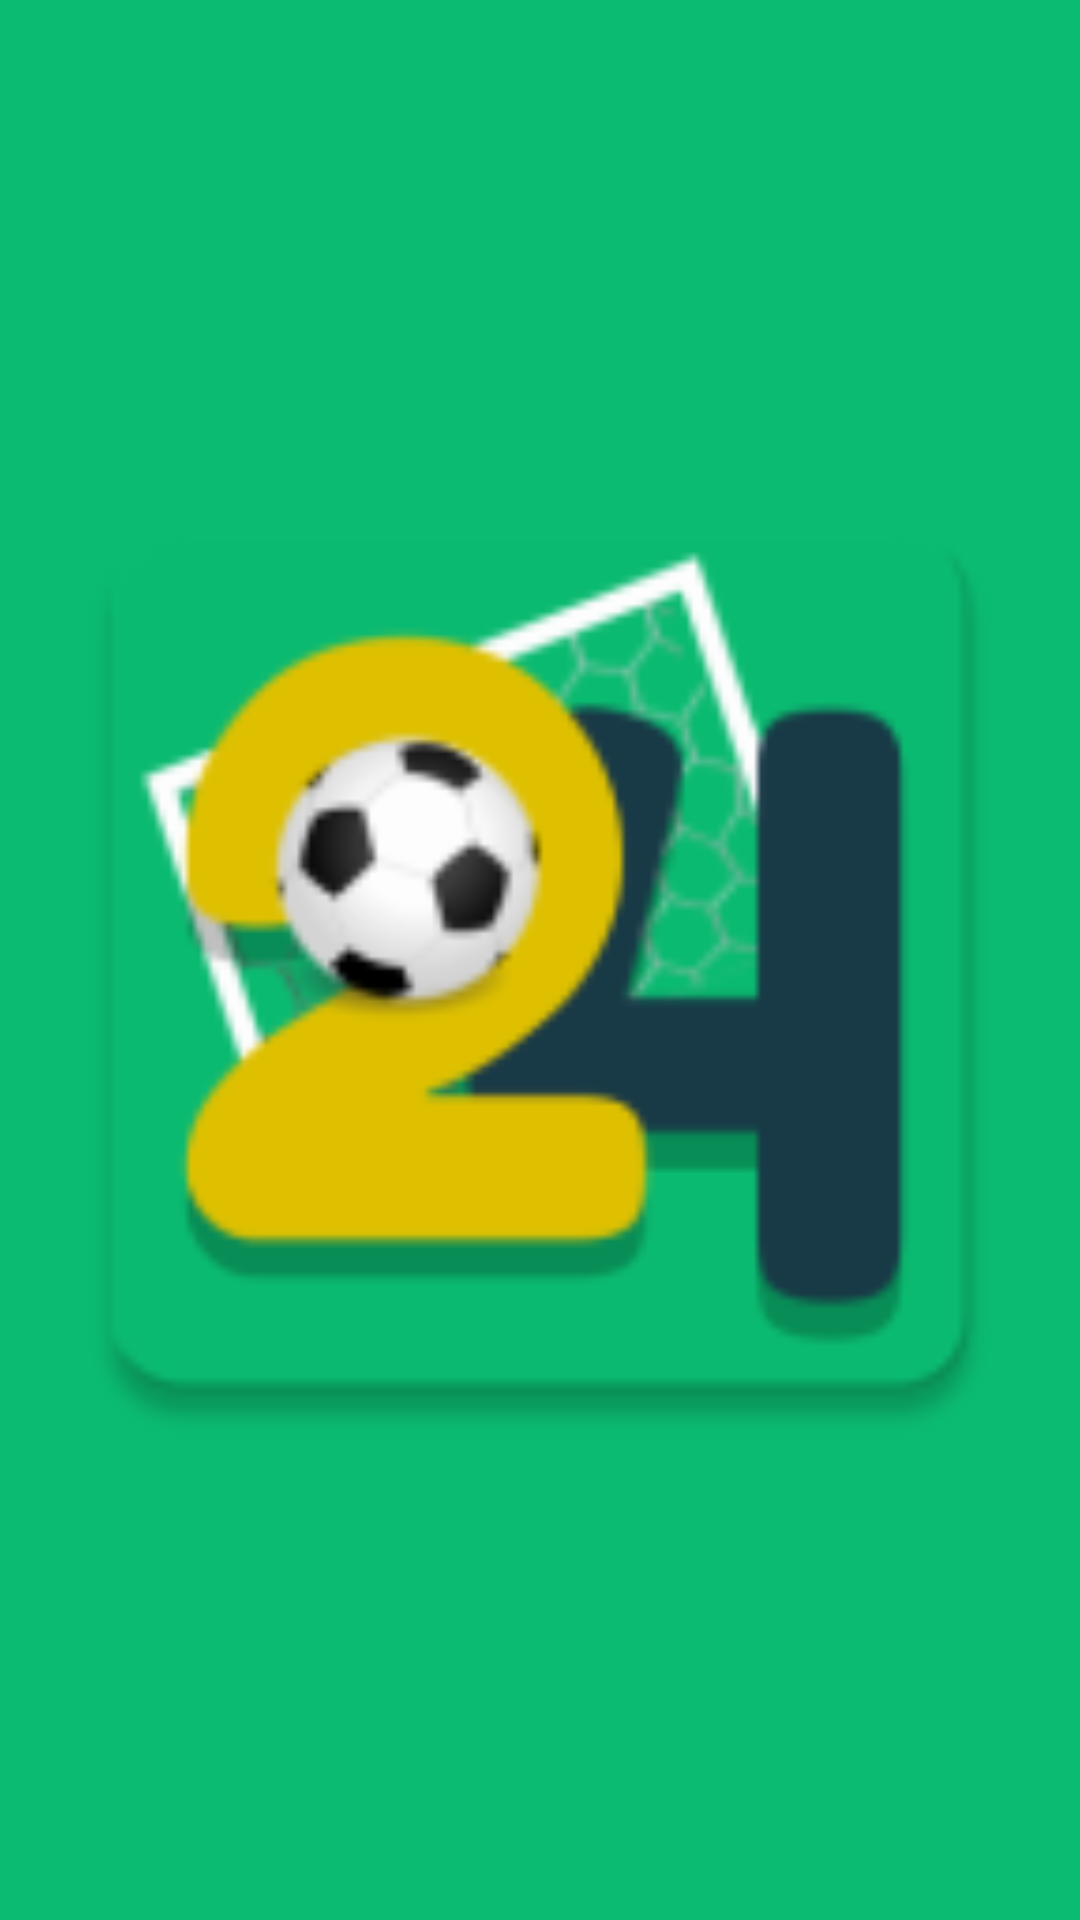

Layout XML and referenced resources for this Android screen:
<!-- AndroidManifest.xml: activity theme AppTheme.Splash -->
<!-- res/layout/activity_splash.xml -->
<?xml version="1.0" encoding="utf-8"?>
<androidx.constraintlayout.widget.ConstraintLayout xmlns:android="http://schemas.android.com/apk/res/android"
    xmlns:app="http://schemas.android.com/apk/res-auto"
    xmlns:tools="http://schemas.android.com/tools"
    android:layout_width="match_parent"
    android:layout_height="match_parent"
    tools:context=".ui.splash.SplashActivity"
    android:background="@drawable/splash_background">

    <ImageView
        android:id="@+id/iv_splash_icon"
        android:layout_width="@dimen/_80sdp"
        android:layout_height="@dimen/_80sdp"
        android:src="@mipmap/ic_launcher"
        app:layout_constraintBottom_toBottomOf="parent"
        app:layout_constraintEnd_toEndOf="parent"
        app:layout_constraintStart_toStartOf="parent"
        app:layout_constraintTop_toTopOf="parent" />

</androidx.constraintlayout.widget.ConstraintLayout>
<!-- resources referenced by this layout -->
<resources>
  <!-- drawable splash_background (drawable-nodpi) -->
  <?xml version="1.0" encoding="utf-8"?>
  <selector xmlns:android="http://schemas.android.com/apk/res/android">
      <item>
          <shape android:shape="rectangle">
              <solid android:color="#0BBB72"/>
          </shape>
      </item>
  </selector>
  <!-- mipmap ic_launcher: png bitmap (mipmap-hdpi, 3847 bytes) -->
  <style name="AppTheme.Splash" parent="Theme.MaterialComponents.DayNight.NoActionBar">
          <item name="colorPrimaryDark">#0BBB72</item>
      </style>
</resources>
